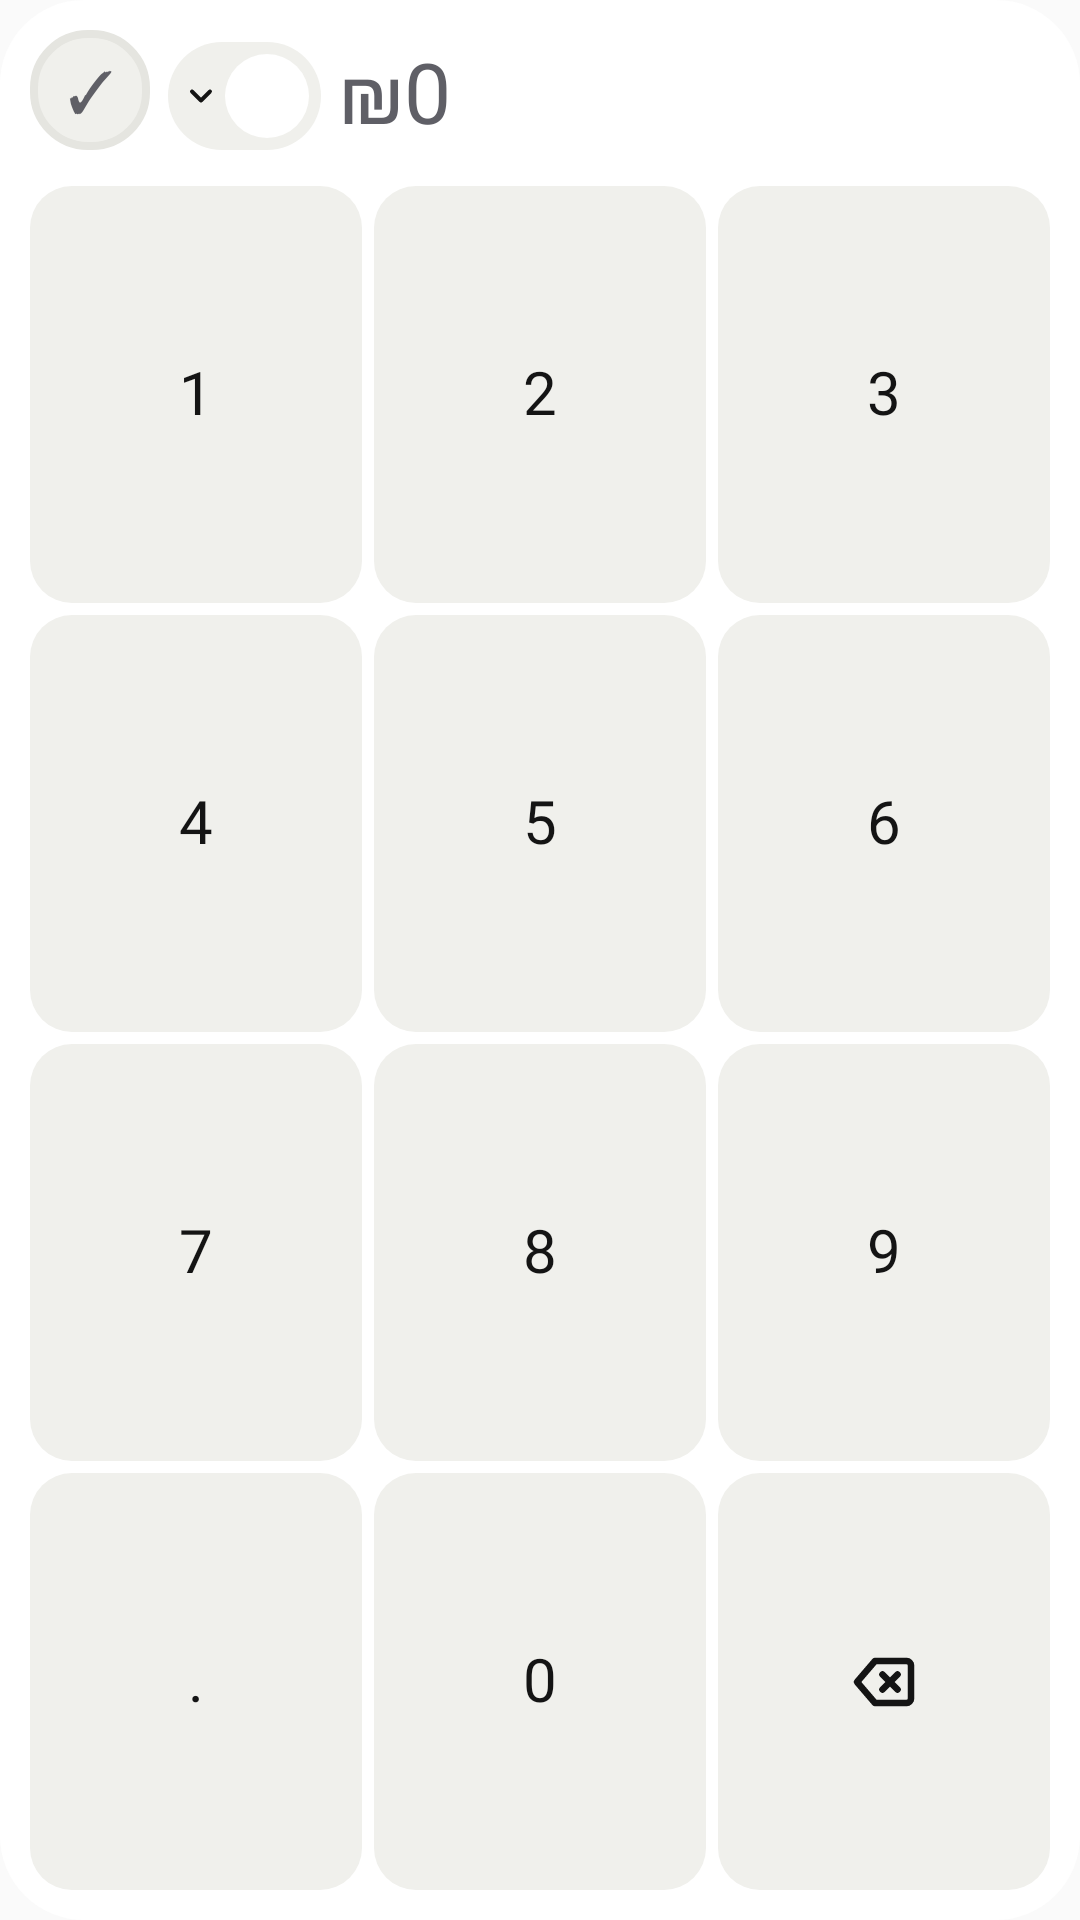

This screen was rendered from an Android layout file. Write that file and the resources it references.
<!-- AndroidManifest.xml: application theme AppTheme -->
<!-- res/layout/widget_quick_add_small.xml -->
<?xml version="1.0" encoding="utf-8"?>
<LinearLayout xmlns:android="http://schemas.android.com/apk/res/android"
    android:id="@+id/root"
    android:layoutDirection="rtl"
    android:layout_width="match_parent"
    android:layout_height="match_parent"
    android:background="@drawable/widget_bg"
    android:orientation="vertical"
    android:padding="10dp">

    <LinearLayout
        android:layout_width="match_parent"
        android:layout_height="wrap_content"
        android:gravity="center_vertical"
        android:orientation="horizontal"
        android:paddingStart="4dp">
        <TextView
            android:id="@+id/amount"
            android:layout_width="0dp"
            android:layout_height="38dp"
            android:layout_weight="1"
            android:ellipsize="end"
            android:fontFamily="@font/rubik_extrabold"
            android:gravity="start|center_vertical"
            android:includeFontPadding="false"
            android:maxLines="1"
            android:text="₪0"
            android:textColor="@color/w_ink_dim"
            android:textDirection="ltr"
            android:autoSizeMaxTextSize="28sp"
            android:autoSizeMinTextSize="12sp"
            android:autoSizeTextType="uniform"
            android:textSize="28sp" />
        <LinearLayout
            android:id="@+id/category_chip"
            android:layout_width="wrap_content"
            android:layout_height="36dp"
            android:layout_marginStart="6dp"
            android:background="@drawable/widget_chip"
            android:contentDescription="קטגוריה"
            android:gravity="center_vertical"
            android:orientation="horizontal"
            android:paddingStart="4dp"
            android:paddingEnd="5dp">
            <FrameLayout
                android:layout_width="28dp"
                android:layout_height="28dp">
                <ImageView
                    android:id="@+id/chip_tint"
                    android:layout_width="match_parent"
                    android:layout_height="match_parent"
                    android:importantForAccessibility="no"
                    android:src="@drawable/widget_circle" />
                <ImageView
                    android:id="@+id/chip_sticker"
                    android:layout_width="17dp"
                    android:layout_height="17dp"
                    android:layout_gravity="center"
                    android:importantForAccessibility="no" />
                <TextView
                    android:id="@+id/chip_letter"
                    android:layout_width="match_parent"
                    android:layout_height="match_parent"
                    android:fontFamily="@font/rubik_extrabold"
                    android:gravity="center"
                    android:textColor="@color/w_ink"
                    android:textSize="13sp"
                    android:visibility="gone" />
            </FrameLayout>
            <ImageView
                android:layout_width="12dp"
                android:layout_height="12dp"
                android:layout_marginStart="2dp"
                android:importantForAccessibility="no"
                android:src="@drawable/ic_w_chevron_down" />
        </LinearLayout>
        <TextView
            android:id="@+id/save"
            android:layout_width="40dp"
            android:layout_height="44dp"
            android:layout_marginStart="6dp"
            android:background="@drawable/widget_btn_disabled"
            android:contentDescription="שמור"
            android:fontFamily="@font/rubik_extrabold"
            android:gravity="center"
            android:paddingBottom="4dp"
            android:text="✓"
            android:textColor="@color/w_ink_dim"
            android:textSize="19sp" />
    </LinearLayout>

    <LinearLayout
        android:id="@+id/keypad"
        android:layout_width="match_parent"
        android:layout_height="0dp"
        android:layout_gravity="center_horizontal"
        android:layout_marginTop="8dp"
        android:layout_weight="1"
        android:layoutDirection="ltr"
        android:orientation="vertical">
        <LinearLayout
            android:layout_width="match_parent"
            android:layout_height="0dp"
            android:layout_weight="1"
            android:orientation="horizontal">
            <TextView
                android:id="@+id/key_1"
                android:layout_width="0dp"
                android:layout_height="match_parent"
                android:layout_weight="1"
                android:layout_marginEnd="4dp"
                android:background="@drawable/widget_key"
                android:fontFamily="@font/rubik_extrabold"
                android:gravity="center"
                android:includeFontPadding="false"
                android:text="1"
                android:textColor="@color/w_ink"
                android:textSize="20sp" />
            <TextView
                android:id="@+id/key_2"
                android:layout_width="0dp"
                android:layout_height="match_parent"
                android:layout_weight="1"
                android:layout_marginEnd="4dp"
                android:background="@drawable/widget_key"
                android:fontFamily="@font/rubik_extrabold"
                android:gravity="center"
                android:includeFontPadding="false"
                android:text="2"
                android:textColor="@color/w_ink"
                android:textSize="20sp" />
            <TextView
                android:id="@+id/key_3"
                android:layout_width="0dp"
                android:layout_height="match_parent"
                android:layout_weight="1"
                android:background="@drawable/widget_key"
                android:fontFamily="@font/rubik_extrabold"
                android:gravity="center"
                android:includeFontPadding="false"
                android:text="3"
                android:textColor="@color/w_ink"
                android:textSize="20sp" />
        </LinearLayout>
        <LinearLayout
            android:layout_width="match_parent"
            android:layout_height="0dp"
            android:layout_weight="1"
            android:layout_marginTop="4dp"
            android:orientation="horizontal">
            <TextView
                android:id="@+id/key_4"
                android:layout_width="0dp"
                android:layout_height="match_parent"
                android:layout_weight="1"
                android:layout_marginEnd="4dp"
                android:background="@drawable/widget_key"
                android:fontFamily="@font/rubik_extrabold"
                android:gravity="center"
                android:includeFontPadding="false"
                android:text="4"
                android:textColor="@color/w_ink"
                android:textSize="20sp" />
            <TextView
                android:id="@+id/key_5"
                android:layout_width="0dp"
                android:layout_height="match_parent"
                android:layout_weight="1"
                android:layout_marginEnd="4dp"
                android:background="@drawable/widget_key"
                android:fontFamily="@font/rubik_extrabold"
                android:gravity="center"
                android:includeFontPadding="false"
                android:text="5"
                android:textColor="@color/w_ink"
                android:textSize="20sp" />
            <TextView
                android:id="@+id/key_6"
                android:layout_width="0dp"
                android:layout_height="match_parent"
                android:layout_weight="1"
                android:background="@drawable/widget_key"
                android:fontFamily="@font/rubik_extrabold"
                android:gravity="center"
                android:includeFontPadding="false"
                android:text="6"
                android:textColor="@color/w_ink"
                android:textSize="20sp" />
        </LinearLayout>
        <LinearLayout
            android:layout_width="match_parent"
            android:layout_height="0dp"
            android:layout_weight="1"
            android:layout_marginTop="4dp"
            android:orientation="horizontal">
            <TextView
                android:id="@+id/key_7"
                android:layout_width="0dp"
                android:layout_height="match_parent"
                android:layout_weight="1"
                android:layout_marginEnd="4dp"
                android:background="@drawable/widget_key"
                android:fontFamily="@font/rubik_extrabold"
                android:gravity="center"
                android:includeFontPadding="false"
                android:text="7"
                android:textColor="@color/w_ink"
                android:textSize="20sp" />
            <TextView
                android:id="@+id/key_8"
                android:layout_width="0dp"
                android:layout_height="match_parent"
                android:layout_weight="1"
                android:layout_marginEnd="4dp"
                android:background="@drawable/widget_key"
                android:fontFamily="@font/rubik_extrabold"
                android:gravity="center"
                android:includeFontPadding="false"
                android:text="8"
                android:textColor="@color/w_ink"
                android:textSize="20sp" />
            <TextView
                android:id="@+id/key_9"
                android:layout_width="0dp"
                android:layout_height="match_parent"
                android:layout_weight="1"
                android:background="@drawable/widget_key"
                android:fontFamily="@font/rubik_extrabold"
                android:gravity="center"
                android:includeFontPadding="false"
                android:text="9"
                android:textColor="@color/w_ink"
                android:textSize="20sp" />
        </LinearLayout>
        <LinearLayout
            android:layout_width="match_parent"
            android:layout_height="0dp"
            android:layout_weight="1"
            android:layout_marginTop="4dp"
            android:orientation="horizontal">
            <TextView
                android:id="@+id/key_dot"
                android:layout_width="0dp"
                android:layout_height="match_parent"
                android:layout_weight="1"
                android:layout_marginEnd="4dp"
                android:background="@drawable/widget_key"
                android:fontFamily="@font/rubik_extrabold"
                android:gravity="center"
                android:includeFontPadding="false"
                android:text="."
                android:textColor="@color/w_ink"
                android:textSize="20sp" />
            <TextView
                android:id="@+id/key_0"
                android:layout_width="0dp"
                android:layout_height="match_parent"
                android:layout_weight="1"
                android:layout_marginEnd="4dp"
                android:background="@drawable/widget_key"
                android:fontFamily="@font/rubik_extrabold"
                android:gravity="center"
                android:includeFontPadding="false"
                android:text="0"
                android:textColor="@color/w_ink"
                android:textSize="20sp" />
            <ImageView
                android:id="@+id/key_del"
                android:layout_width="0dp"
                android:layout_height="match_parent"
                android:layout_weight="1"
                android:background="@drawable/widget_key"
                android:contentDescription="מחק"
                android:scaleType="center"
                android:src="@drawable/ic_w_backspace" />
        </LinearLayout>
    </LinearLayout>
</LinearLayout>
<!-- resources referenced by this layout -->
<resources>
  <color name="w_ink">#141414</color>
  <color name="w_ink_dim">#5F5F66</color>
  <!-- drawable ic_w_backspace (drawable) -->
  <?xml version="1.0" encoding="utf-8"?>
  <vector xmlns:android="http://schemas.android.com/apk/res/android"
      android:width="24dp"
      android:height="24dp"
      android:viewportWidth="24"
      android:viewportHeight="24">
      <path
          android:pathData="M9 5h10.5a1.5 1.5 0 0 1 1.5 1.5v11a1.5 1.5 0 0 1-1.5 1.5H9l-6-7Z"
          android:strokeColor="@color/w_ink"
          android:strokeWidth="2.2"
          android:strokeLineJoin="round" />
      <path
          android:pathData="m11.5 9.5 5 5m0-5-5 5"
          android:strokeColor="@color/w_ink"
          android:strokeWidth="2.2"
          android:strokeLineCap="round" />
  </vector>
  <!-- drawable ic_w_chevron_down (drawable) -->
  <?xml version="1.0" encoding="utf-8"?>
  <vector xmlns:android="http://schemas.android.com/apk/res/android"
      android:width="24dp"
      android:height="24dp"
      android:viewportWidth="24"
      android:viewportHeight="24">
      <path
          android:pathData="m6 9 6 6 6-6"
          android:strokeColor="@color/w_ink"
          android:strokeWidth="2.6"
          android:strokeLineCap="round"
          android:strokeLineJoin="round" />
  </vector>
  <!-- drawable widget_bg (drawable) -->
  <?xml version="1.0" encoding="utf-8"?>
  <shape xmlns:android="http://schemas.android.com/apk/res/android" android:shape="rectangle">
      <solid android:color="@color/w_surface" />
      <corners android:radius="28dp" />
  </shape>
  <!-- drawable widget_btn_disabled (drawable) -->
  <?xml version="1.0" encoding="utf-8"?>
  <layer-list xmlns:android="http://schemas.android.com/apk/res/android">
      <item android:bottom="4dp">
          <shape android:shape="rectangle">
              <solid android:color="@color/w_surface_2" />
              <stroke android:width="2.5dp" android:color="@color/w_surface_3" />
              <corners android:radius="18dp" />
          </shape>
      </item>
  </layer-list>
  <!-- drawable widget_chip (drawable) -->
  <?xml version="1.0" encoding="utf-8"?>
  <selector xmlns:android="http://schemas.android.com/apk/res/android">
      <item android:state_pressed="true">
          <shape android:shape="rectangle">
              <solid android:color="@color/w_surface_3" />
              <corners android:radius="999dp" />
          </shape>
      </item>
      <item>
          <shape android:shape="rectangle">
              <solid android:color="@color/w_surface_2" />
              <corners android:radius="999dp" />
          </shape>
      </item>
  </selector>
  <!-- drawable widget_circle (drawable) -->
  <?xml version="1.0" encoding="utf-8"?>
  <shape xmlns:android="http://schemas.android.com/apk/res/android" android:shape="oval">
      <solid android:color="#FFFFFFFF" />
  </shape>
  <!-- drawable widget_key (drawable) -->
  <?xml version="1.0" encoding="utf-8"?>
  <selector xmlns:android="http://schemas.android.com/apk/res/android">
      <item android:state_pressed="true">
          <shape android:shape="rectangle">
              <solid android:color="@color/w_surface_3" />
              <corners android:radius="14dp" />
          </shape>
      </item>
      <item>
          <shape android:shape="rectangle">
              <solid android:color="@color/w_surface_2" />
              <corners android:radius="14dp" />
          </shape>
      </item>
  </selector>
  <style name="AppTheme" parent="Theme.AppCompat.Light.DarkActionBar">
          
          <item name="colorPrimary">@color/colorPrimary</item>
          <item name="colorPrimaryDark">@color/colorPrimaryDark</item>
          <item name="colorAccent">@color/colorAccent</item>
      </style>
  <color name="w_surface">#FFFFFF</color>
  <color name="w_surface_2">#F0F0EC</color>
  <color name="w_surface_3">#E5E5E0</color>
  <!-- not gathered from this repository: default colours our renderer supplied (Android Studio template values) -->
  <color name="colorPrimary">#FF6200EE</color>
  <color name="colorPrimaryDark">#FF3700B3</color>
  <color name="colorAccent">#FF03DAC5</color>
</resources>
